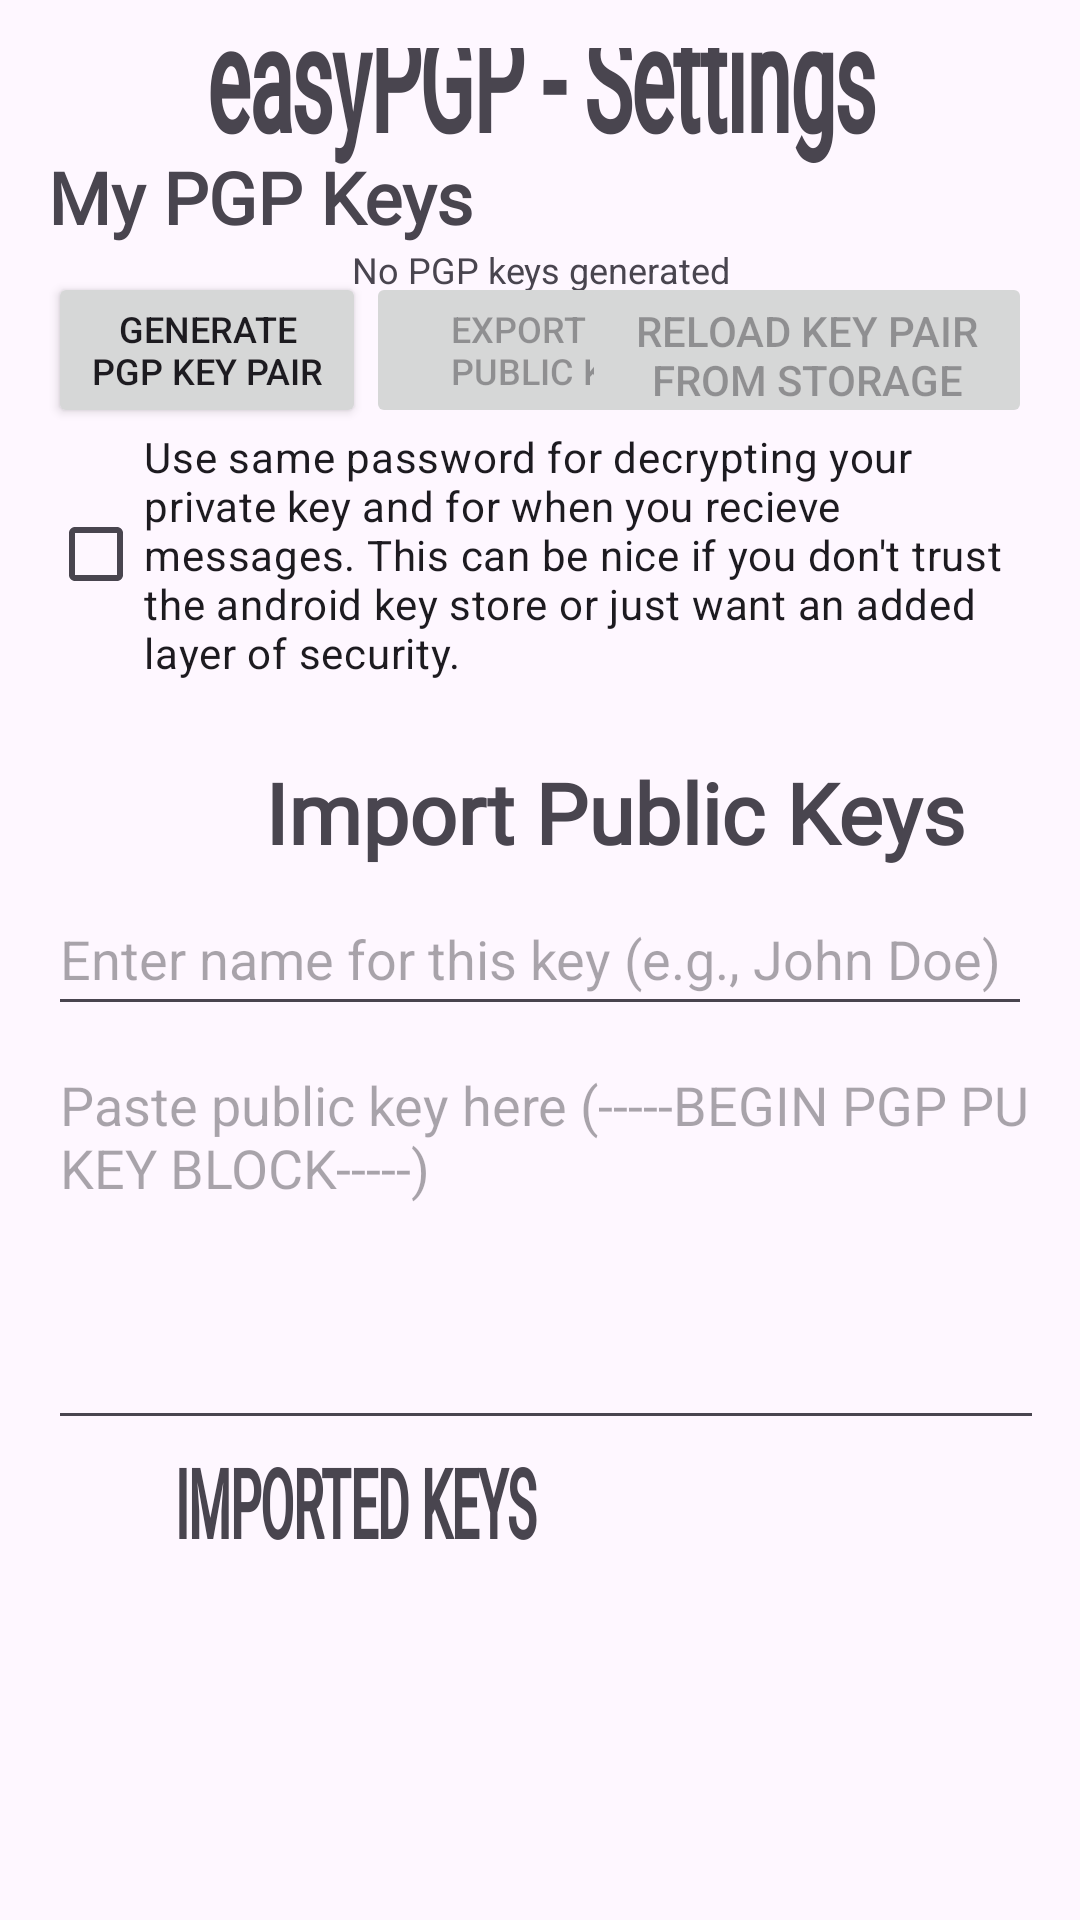

This screen was rendered from an Android layout file. Write that file and the resources it references.
<!-- AndroidManifest.xml: application theme Theme.EasyPGP -->
<!-- res/layout/activity_settings.xml -->
<?xml version="1.0" encoding="utf-8"?>
<androidx.constraintlayout.widget.ConstraintLayout xmlns:android="http://schemas.android.com/apk/res/android"
    xmlns:app="http://schemas.android.com/apk/res-auto"
    xmlns:tools="http://schemas.android.com/tools"
    android:layout_width="match_parent"
    android:layout_height="match_parent"
    android:padding="16dp"
    tools:context=".SettingsActivity">

    <TextView
        android:id="@+id/textViewSettingsTitle"
        android:layout_width="match_parent"
        android:layout_height="wrap_content"
        android:layout_marginBottom="8dp"
        android:fontFamily="@font/geostar_fill"
        android:scaleX="1.1"
        android:scaleY="2"
        android:text="easyPGP - Settings"
        android:textAlignment="center"
        android:textSize="24sp"
        android:textStyle="bold"
        app:layout_constraintBottom_toTopOf="@+id/textViewMyKeys"
        app:layout_constraintEnd_toEndOf="parent"
        app:layout_constraintHorizontal_bias="0.0"
        app:layout_constraintStart_toStartOf="parent"
        app:layout_constraintTop_toTopOf="parent" />

    <TextView
        android:id="@+id/textViewMyKeys"
        android:layout_width="match_parent"
        android:layout_height="wrap_content"
        android:fontFamily="@font/geostar"
        android:text="My PGP Keys"
        android:textSize="24sp"
        android:textStyle="bold"
        app:layout_constraintBottom_toTopOf="@+id/textViewKeyStatus"
        app:layout_constraintEnd_toEndOf="parent"
        app:layout_constraintHorizontal_bias="0.0"
        app:layout_constraintStart_toStartOf="parent"
        app:layout_constraintTop_toBottomOf="@+id/textViewSettingsTitle" />

    <TextView
        android:id="@+id/textViewKeyStatus"
        android:layout_width="match_parent"
        android:layout_height="wrap_content"
        android:text="No PGP keys generated"
        android:textAlignment="center"
        android:textSize="12sp"
        app:layout_constraintBottom_toTopOf="@+id/btnExportPublicKey"
        app:layout_constraintEnd_toEndOf="parent"
        app:layout_constraintHorizontal_bias="1.0"
        app:layout_constraintStart_toStartOf="parent"
        app:layout_constraintTop_toBottomOf="@+id/textViewMyKeys" />

    <Button
        android:id="@+id/btnGenerateKeys"
        android:layout_width="106dp"
        android:layout_height="52dp"
        android:text="Generate PGP Key Pair"
        android:textSize="12sp"
        app:layout_constraintBottom_toTopOf="@+id/chkUseSamePassword"
        app:layout_constraintEnd_toEndOf="parent"
        app:layout_constraintHorizontal_bias="0.0"
        app:layout_constraintStart_toStartOf="parent" />

    <Button
        android:id="@+id/btnExportPublicKey"
        android:layout_width="122dp"
        android:layout_height="52dp"
        android:layout_marginBottom="4dp"
        android:enabled="false"
        android:text="Export My Public Key"
        android:textSize="12sp"
        app:layout_constraintBottom_toTopOf="@+id/chkUseSamePassword"
        app:layout_constraintEnd_toEndOf="parent"
        app:layout_constraintHorizontal_bias="0.0"
        app:layout_constraintStart_toEndOf="@+id/btnGenerateKeys"
        app:layout_constraintTop_toTopOf="@+id/btnGenerateKeys"
        app:layout_constraintVertical_bias="0.0" />

    <Button
        android:id="@+id/btnReloadKeys"
        android:layout_width="150dp"
        android:layout_height="52dp"
        android:enabled="false"
        android:insetTop="0dp"
        android:insetBottom="0dp"
        android:text="Reload Key Pair from storage"
        android:textSize="14sp"
        app:layout_constraintBottom_toTopOf="@+id/chkUseSamePassword"
        app:layout_constraintEnd_toEndOf="parent"
        app:layout_constraintHorizontal_bias="1.0"
        app:layout_constraintStart_toEndOf="@+id/btnExportPublicKey"
        app:layout_constraintTop_toTopOf="@+id/btnExportPublicKey"
        app:layout_constraintVertical_bias="0.0" />

    <TextView
        android:id="@+id/textViewImportKeys"
        android:layout_width="378dp"
        android:layout_height="38dp"
        android:layout_marginTop="236dp"
        android:layout_marginEnd="12dp"
        android:fontFamily="@font/geostar"
        android:text="Import Public Keys"
        android:textAlignment="center"
        android:textSize="28sp"
        android:textStyle="bold"
        app:layout_constraintEnd_toEndOf="parent"
        app:layout_constraintHorizontal_bias="0.0"
        app:layout_constraintStart_toStartOf="parent"
        app:layout_constraintTop_toTopOf="parent" />

    <EditText
        android:id="@+id/editTextKeyName"
        android:layout_width="0dp"
        android:layout_height="wrap_content"
        android:layout_marginTop="4dp"
        android:hint="Enter name for this key (e.g., John Doe)"
        android:inputType="text"
        android:minHeight="48dp"
        app:layout_constraintEnd_toEndOf="parent"
        app:layout_constraintHorizontal_bias="1.0"
        app:layout_constraintStart_toStartOf="parent"
        app:layout_constraintTop_toBottomOf="@+id/textViewImportKeys" />

    <EditText
        android:id="@+id/editTextPublicKey"
        android:layout_width="380dp"
        android:layout_height="134dp"
        android:layout_marginTop="4dp"
        android:gravity="top|start"
        android:hint="Paste public key here (-----BEGIN PGP PUBLIC KEY BLOCK-----)"
        android:inputType="textMultiLine"
        android:scrollbars="vertical"
        app:layout_constraintEnd_toEndOf="parent"
        app:layout_constraintHorizontal_bias="0.0"
        app:layout_constraintStart_toStartOf="parent"
        app:layout_constraintTop_toBottomOf="@+id/editTextKeyName" />

    <Button
        android:id="@+id/btnImportKey"
        android:layout_width="175dp"
        android:layout_height="54dp"
        android:layout_marginBottom="4dp"
        android:text="Import Public Key"
        app:layout_constraintBottom_toTopOf="@+id/recyclerViewKeys"
        app:layout_constraintEnd_toEndOf="parent"
        app:layout_constraintHorizontal_bias="0.0"
        app:layout_constraintStart_toEndOf="@+id/textViewImportedKeys"
        app:layout_constraintTop_toTopOf="@+id/textViewImportedKeys"
        app:layout_constraintVertical_bias="1.0" />

    <TextView
        android:id="@+id/textViewImportedKeys"
        android:layout_width="205dp"
        android:layout_height="44dp"
        android:fontFamily="@font/geostar"
        android:scaleY="2"
        android:text="Imported Keys"
        android:textAlignment="center"
        android:textAllCaps="true"
        android:textSize="16sp"
        android:textStyle="bold"
        android:typeface="sans"
        app:flow_horizontalAlign="center"
        app:flow_verticalAlign="center"
        app:layout_constraintBottom_toBottomOf="parent"
        app:layout_constraintEnd_toEndOf="parent"
        app:layout_constraintHorizontal_bias="0.0"
        app:layout_constraintStart_toStartOf="parent"
        app:layout_constraintTop_toBottomOf="@+id/editTextPublicKey"
        app:layout_constraintVertical_bias="0.20999998" />

    <androidx.recyclerview.widget.RecyclerView
        android:id="@+id/recyclerViewKeys"
        android:layout_width="379dp"
        android:layout_height="158dp"
        android:layout_marginTop="4dp"
        android:layout_marginBottom="8dp"
        app:layout_constraintBottom_toBottomOf="parent"
        app:layout_constraintEnd_toEndOf="parent"
        app:layout_constraintStart_toStartOf="parent"
        app:layout_constraintTop_toBottomOf="@+id/textViewImportedKeys"
        app:layout_constraintVertical_bias="1.0" />

    <CheckBox
        android:id="@+id/chkUseSamePassword"
        android:layout_width="wrap_content"
        android:layout_height="wrap_content"
        android:layout_marginStart="12dp"
        android:layout_marginEnd="12dp"
        android:text="Use same password for decrypting your private key and for when you recieve messages. This can be nice if you don't trust the android key store or just want an added layer of security."
        app:layout_constraintBottom_toBottomOf="parent"
        app:layout_constraintEnd_toEndOf="parent"
        app:layout_constraintStart_toStartOf="parent"
        app:layout_constraintTop_toTopOf="parent"
        app:layout_constraintVertical_bias="0.242" />

</androidx.constraintlayout.widget.ConstraintLayout>
<!-- resources referenced by this layout -->
<resources>
  <style name="Theme.EasyPGP" parent="Base.Theme.EasyPGP" />
  <style name="Base.Theme.EasyPGP" parent="Theme.Material3.DayNight.NoActionBar">
          
          
      </style>
</resources>
